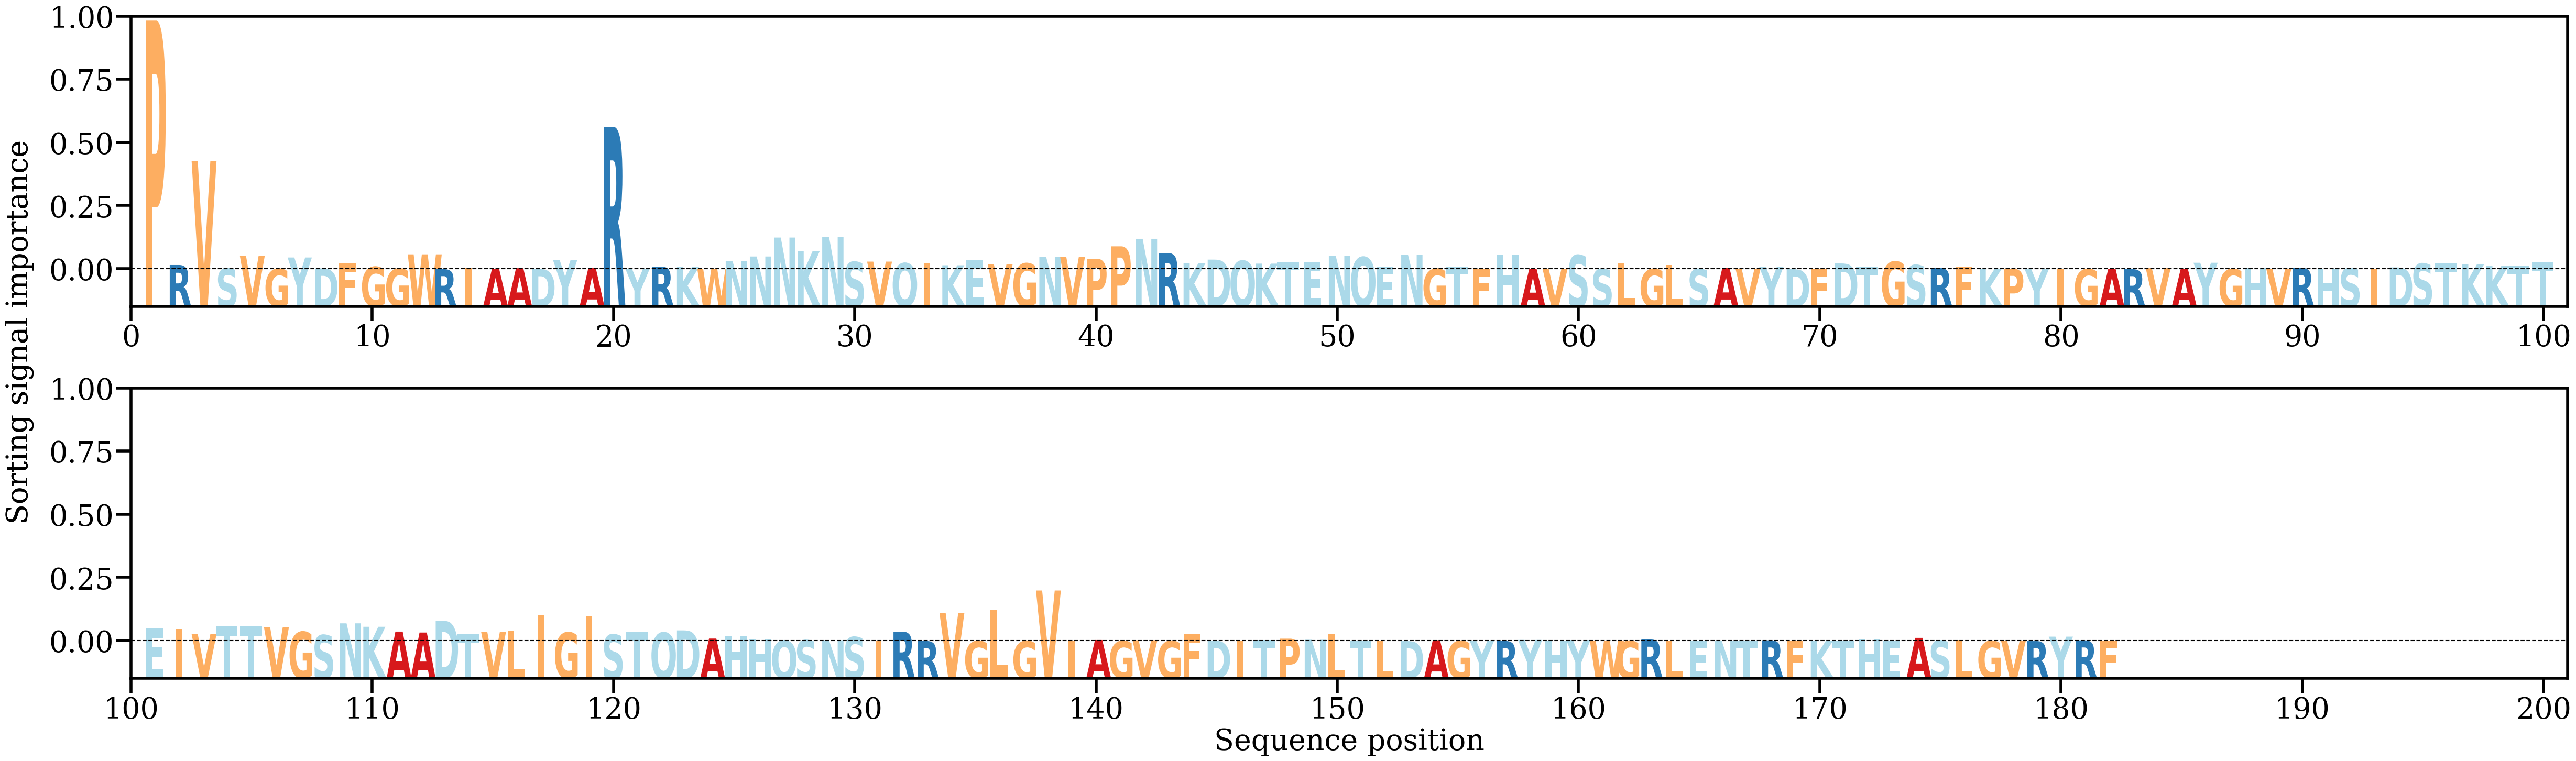

The table this chart was drawn from, first rows:
AA, Alpha
P, [0.16620013]
R, [0.00284551]
V, [0.07232308]
S, [0.00044086]
V, [0.00895706]
G, [0.00020987]
Y, [0.0078523]
D, [0.00056418]
F, [0.00393604]
G, [0.00157747]
G, [0.00033429]
W, [0.00994547]
R, [4.65672e-05]
I, [0.00083577]
A, [6.5683984e-05]
A, [0.00068671]
D, [0.00019271]
Y, [0.00610394]
A, [0.00106083]
R, [0.09522692]
Y, [0.00018798]
R, [0.00174893]
K, [0.00145097]
W, [0.00033121]
N, [0.00549437]
N, [0.00852784]
N, [0.02117375]
K, [0.01197745]
N, [0.02159755]
S, [0.0048787]
V, [0.00509572]
Q, [0.00403832]
I, [0.00413045]
K, [0.00265321]
E, [0.00603764]
V, [0.00334732]
G, [0.00388805]
N, [0.00819997]
V, [0.00833165]
P, [0.0069914]
P, [0.01531571]
N, [0.02034045]
R, [0.01085053]
K, [0.00421797]
D, [0.00643354]
Q, [0.00564244]
K, [0.00374877]
T, [0.00510268]
E, [0.00474338]
N, [0.00910346]
Q, [0.00812012]
E, [0.00152936]
N, [0.00955201]
G, [0.00023617]
T, [0.00163096]
F, [0.000197]
H, [0.0093471]
A, [0.00032577]
V, [8.4494204e-05]
S, [0.00939003]
... 122 more rows
